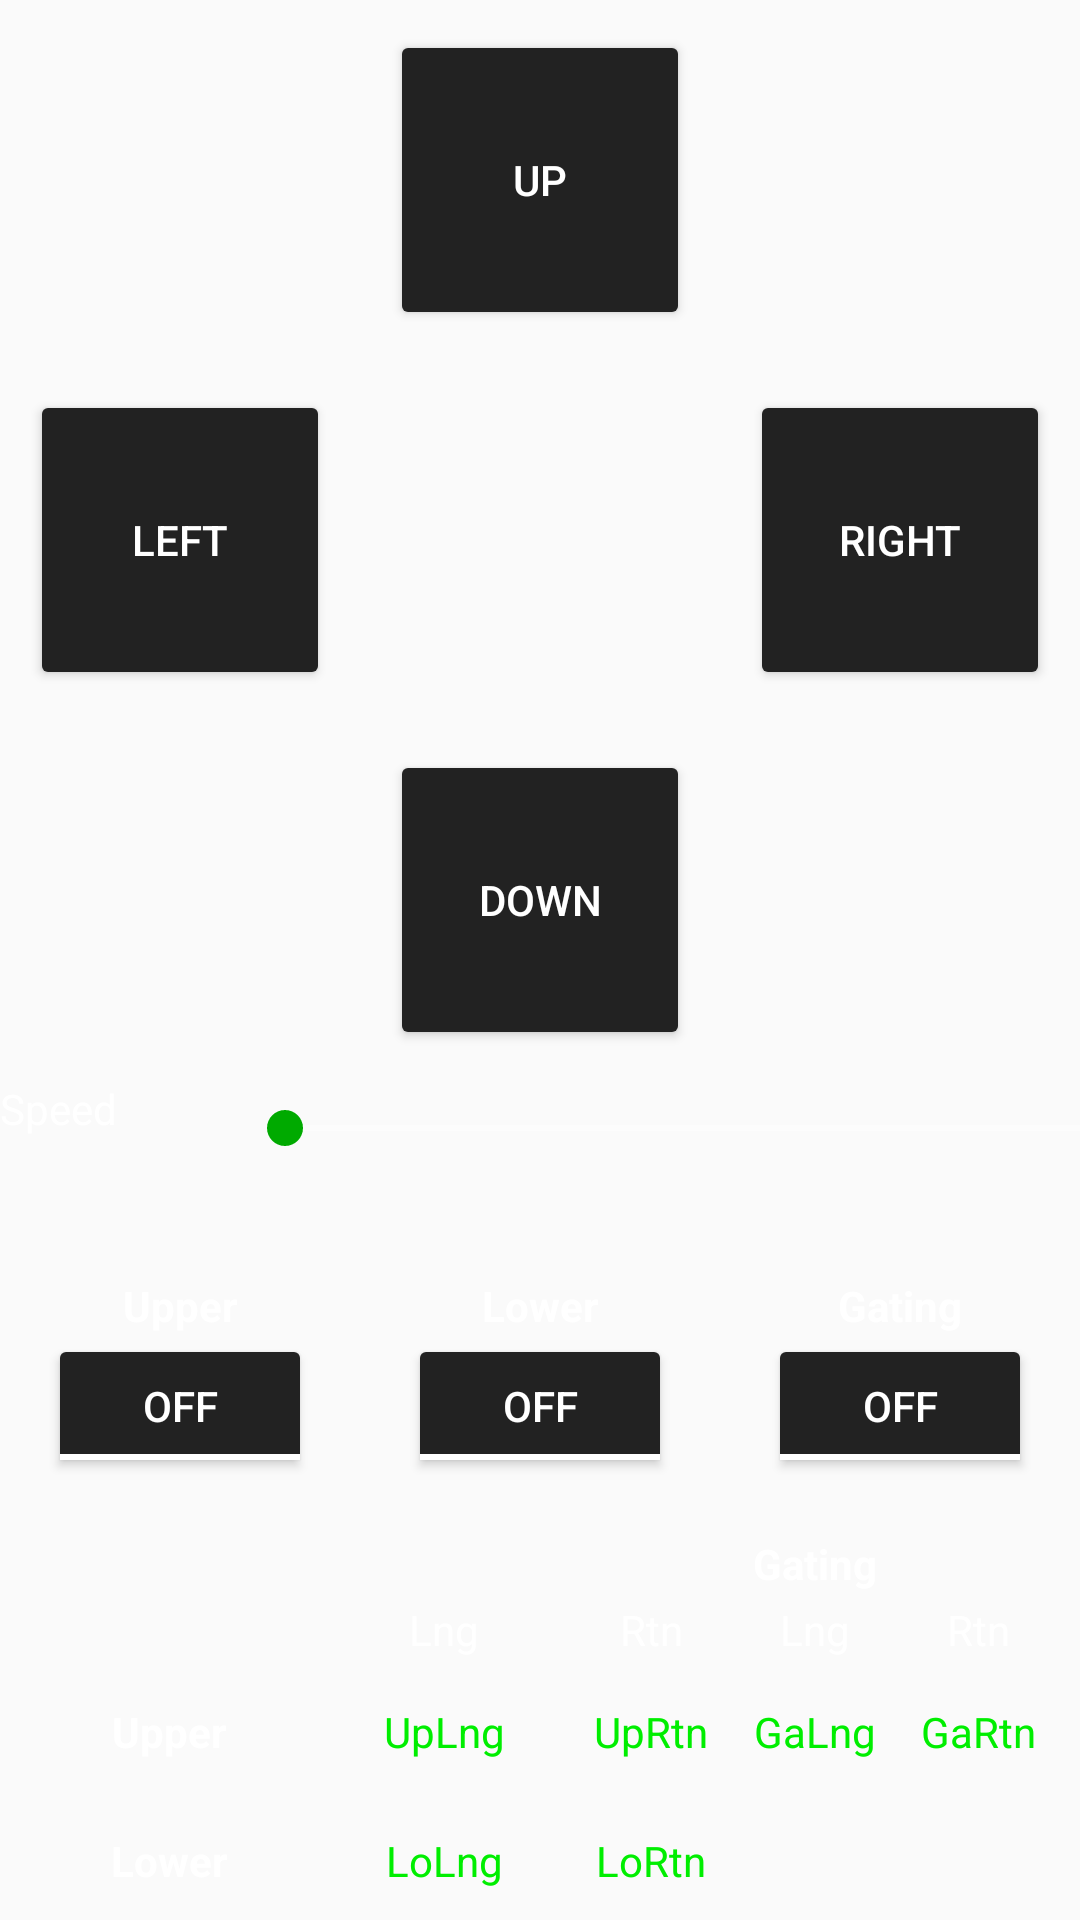

Write the Android layout XML for this screen, with the resource values it uses.
<!-- AndroidManifest.xml: application theme AppTheme -->
<!-- res/layout/no3_manual_motion_fragment.xml -->
<?xml version="1.0" encoding="utf-8"?>
<RelativeLayout xmlns:android="http://schemas.android.com/apk/res/android"
    xmlns:tools="http://schemas.android.com/tools"
    android:layout_width="match_parent"
    android:layout_height="match_parent"
    tools:context="no3.StatusInfoFragment">

    <GridLayout
        android:id="@+id/gridPushButtons"
        android:layout_width="match_parent"
        android:layout_height="360dp"
        android:layout_alignParentTop="true"
        android:columnCount="3"
        android:rowCount="3">

        <Button
            android:id="@+id/btnLeft"
            android:layout_width="100dp"
            android:layout_height="100dp"
            android:layout_row="1"
            android:layout_column="0"
            android:layout_gravity="center"
            android:layout_rowWeight="1"
            android:layout_columnWeight="1"
            android:text="Left" />
        <Button
            android:id="@+id/btnUp"
            android:layout_width="100dp"
            android:layout_height="100dp"
            android:layout_row="0"
            android:layout_column="1"
            android:layout_gravity="center"
            android:layout_rowWeight="1"
            android:layout_columnWeight="1"
            android:text="Up" />
        <Button
            android:id="@+id/btnRight"
            android:layout_width="100dp"
            android:layout_height="100dp"
            android:layout_row="1"
            android:layout_column="2"
            android:layout_gravity="center"
            android:layout_rowWeight="1"
            android:layout_columnWeight="1"
            android:text="Right" />
        <Button
            android:id="@+id/btnDown"
            android:layout_width="100dp"
            android:layout_height="100dp"
            android:layout_row="2"
            android:layout_column="1"
            android:layout_gravity="center"
            android:layout_rowWeight="1"
            android:layout_columnWeight="1"
            android:text="Down" />

    </GridLayout>

    <LinearLayout
        android:layout_width="match_parent"
        android:layout_height="40dp"
        android:layout_below="@id/gridPushButtons">
        <TextView
            android:id="@+id/lblSpeed"
            android:layout_width="wrap_content"
            android:layout_height="32dp"
            android:layout_gravity="top|start"
            android:text="Speed" />
        <SeekBar
            android:id="@+id/sbSpeed"
            android:layout_width="300dp"
            android:layout_height="32dp"
            android:layout_marginHorizontal="40dp"
            android:max="7" />
    </LinearLayout>

    <GridLayout
        android:layout_width="match_parent"
        android:layout_height="wrap_content"
        android:layout_above="@id/gridPositions"
        android:columnCount="3"
        android:rowCount="3">
        <TextView
            android:layout_width="wrap_content"
            android:layout_height="wrap_content"
            android:layout_row="0"
            android:layout_column="0"
            android:layout_gravity="center"
            android:text="Upper"
            android:textStyle="bold" />

        <TextView
            android:layout_width="wrap_content"
            android:layout_height="wrap_content"
            android:layout_row="0"
            android:layout_column="1"
            android:layout_gravity="center"
            android:text="Lower"
            android:textStyle="bold" />

        <TextView
            android:layout_width="wrap_content"
            android:layout_height="wrap_content"
            android:layout_row="0"
            android:layout_column="2"
            android:layout_gravity="center"
            android:text="Gating"
            android:textStyle="bold" />

        <ToggleButton
            android:id="@+id/cbUpper"
            android:layout_width="wrap_content"
            android:layout_height="wrap_content"
            android:layout_row="1"
            android:layout_rowWeight="1"
            android:layout_column="0"
            android:layout_columnWeight="1"
            android:layout_gravity="center"/>

        <ToggleButton
            android:id="@+id/cbLower"
            android:layout_width="wrap_content"
            android:layout_height="wrap_content"
            android:layout_row="1"
            android:layout_rowWeight="1"
            android:layout_column="1"
            android:layout_columnWeight="1"
            android:layout_gravity="center" />

        <ToggleButton
            android:id="@+id/cbGating"
            android:layout_width="wrap_content"
            android:layout_height="wrap_content"
            android:layout_row="1"
            android:layout_rowWeight="1"
            android:layout_column="2"
            android:layout_columnWeight="1"
            android:layout_gravity="center" />

        <TextView
            android:layout_width="wrap_content"
            android:layout_height="wrap_content"
            android:layout_row="2"
            android:layout_rowWeight="2"
            android:layout_column="0"
            android:layout_gravity="center"
            android:text="" />
    </GridLayout>

    <GridLayout
        android:id="@+id/gridPositions"
        android:layout_width="match_parent"
        android:layout_height="130dp"
        android:layout_alignParentBottom="true"
        android:layout_marginBottom="-2dp"
        android:columnCount="5"
        android:rowCount="4">

        <TextView
            android:layout_width="wrap_content"
            android:layout_height="wrap_content"
            android:layout_row="0"
            android:layout_column="0"
            android:layout_gravity="center"
            android:text="" />

        <TextView
            android:layout_width="wrap_content"
            android:layout_height="wrap_content"
            android:layout_row="0"
            android:layout_column="1"
            android:layout_columnWeight="0.5"
            android:layout_gravity="center"
            android:text="" />

        <TextView
            android:layout_width="wrap_content"
            android:layout_height="wrap_content"
            android:layout_row="0"
            android:layout_column="2"
            android:layout_columnWeight="0.5"
            android:layout_gravity="center"
            android:text="" />

        <TextView
            android:layout_width="wrap_content"
            android:layout_height="wrap_content"
            android:layout_row="0"
            android:layout_column="3"
            android:layout_gravity="center"
            android:text="Gating"
            android:textStyle="bold" />

        <TextView
            android:layout_width="wrap_content"
            android:layout_height="wrap_content"
            android:layout_row="0"
            android:layout_column="4"
            android:layout_columnWeight="0.5"
            android:layout_gravity="center"
            android:text="" />

        <TextView
            android:layout_width="wrap_content"
            android:layout_height="wrap_content"
            android:layout_row="1"
            android:layout_rowWeight="0.5"
            android:layout_column="0"
            android:layout_gravity="center"
            android:text="" />

        <TextView
            android:layout_width="wrap_content"
            android:layout_height="wrap_content"
            android:layout_row="1"
            android:layout_rowWeight="0.5"
            android:layout_column="1"
            android:layout_columnWeight="0.5"
            android:layout_gravity="center"
            android:text="Lng" />

        <TextView
            android:layout_width="wrap_content"
            android:layout_height="wrap_content"
            android:layout_row="1"
            android:layout_rowWeight="0.5"
            android:layout_column="2"
            android:layout_columnWeight="0.5"
            android:layout_gravity="center"
            android:text="Rtn" />

        <TextView
            android:layout_width="wrap_content"
            android:layout_height="wrap_content"
            android:layout_row="1"
            android:layout_rowWeight="0.5"
            android:layout_column="3"
            android:layout_gravity="center"
            android:text="Lng" />

        <TextView
            android:layout_width="wrap_content"
            android:layout_height="wrap_content"
            android:layout_row="1"
            android:layout_rowWeight="0.5"
            android:layout_column="4"
            android:layout_columnWeight="0.5"
            android:layout_gravity="center"
            android:text="Rtn" />

        <TextView
            android:layout_width="wrap_content"
            android:layout_height="wrap_content"
            android:layout_row="2"
            android:layout_rowWeight="2"
            android:layout_column="0"
            android:layout_columnWeight=".8"
            android:layout_gravity="center"
            android:text="Upper"
            android:textStyle="bold" />

        <TextView
            android:id="@+id/txtUpperLng"
            android:layout_width="wrap_content"
            android:layout_height="wrap_content"
            android:layout_row="2"
            android:layout_column="1"
            android:layout_gravity="center"
            android:text="UpLng"
            android:textColor="@color/colorTextStatus" />

        <TextView
            android:id="@+id/txtUpperRtn"
            android:layout_width="wrap_content"
            android:layout_height="wrap_content"
            android:layout_row="2"
            android:layout_column="2"
            android:layout_gravity="center"
            android:text="UpRtn"
            android:textColor="@color/colorTextStatus" />

        <TextView
            android:id="@+id/txtGatingLng"
            android:layout_width="wrap_content"
            android:layout_height="wrap_content"
            android:layout_row="2"
            android:layout_column="3"
            android:layout_gravity="center"
            android:text="GaLng"
            android:textColor="@color/colorTextStatus" />

        <TextView
            android:id="@+id/txtGatingRtn"
            android:layout_width="wrap_content"
            android:layout_height="wrap_content"
            android:layout_row="2"
            android:layout_column="4"
            android:layout_gravity="center"
            android:text="GaRtn"
            android:textColor="@color/colorTextStatus" />

        <TextView
            android:layout_width="wrap_content"
            android:layout_height="wrap_content"
            android:layout_row="3"
            android:layout_rowWeight="2"
            android:layout_column="0"
            android:layout_gravity="center"
            android:text="Lower"
            android:textStyle="bold" />

        <TextView
            android:id="@+id/txtLowerLng"
            android:layout_width="wrap_content"
            android:layout_height="wrap_content"
            android:layout_row="3"
            android:layout_column="1"
            android:layout_gravity="center"
            android:text="LoLng"
            android:textColor="@color/colorTextStatus" />

        <TextView
            android:id="@+id/txtLowerRtn"
            android:layout_width="wrap_content"
            android:layout_height="wrap_content"
            android:layout_row="3"
            android:layout_column="2"
            android:layout_gravity="center"
            android:text="LoRtn"
            android:textColor="@color/colorTextStatus" />

    </GridLayout>

</RelativeLayout>
<!-- resources referenced by this layout -->
<resources>
  <color name="colorTextStatus">#00EE00</color>
  <style name="AppTheme" parent="Theme.AppCompat.Light.DarkActionBar">
          
          <item name="colorPrimary">@color/colorPrimary</item>
          <item name="colorAccent">@color/colorAccent</item>
          <item name="android:textColor">@color/colorText</item>
          <item name="android:colorButtonNormal">@color/colorButtonBackground</item>
          <item name="android:textColorSecondary">@color/colorText</item>
          <item name="colorPrimaryDark">@color/colorPrimary</item>
          <item name="android:itemBackground">@color/backgroundColorSecondary</item>
      </style>
  <color name="colorPrimary">#111111</color>
  <color name="colorAccent">#00AA00</color>
  <color name="colorText">#FFFFFF</color>
  <color name="colorButtonBackground">#222222</color>
  <color name="backgroundColorSecondary">#444444</color>
</resources>
